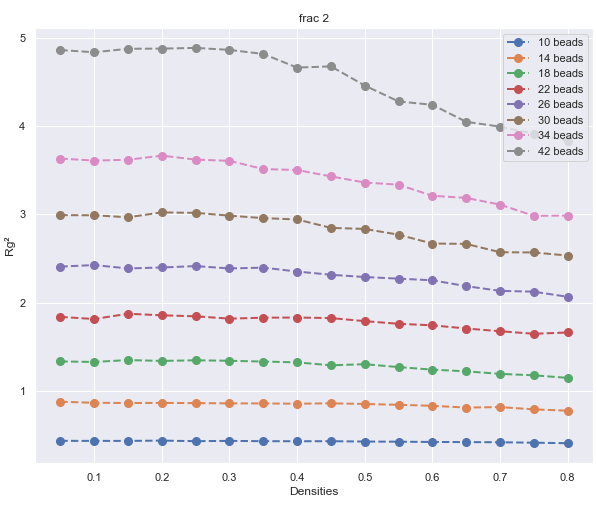

The file beside this chart, header and first rows:
10, 14, 18, 22, 26, 30, 34, 42
0.432, 0.8756, 1.333, 1.838, 2.408, 2.992, 3.633, 4.865
0.4318, 0.8639, 1.327, 1.814, 2.426, 2.991, 3.611, 4.839
0.4313, 0.861, 1.348, 1.873, 2.388, 2.968, 3.62, 4.879
0.4347, 0.8625, 1.339, 1.856, 2.398, 3.023, 3.667, 4.881
0.4284, 0.8602, 1.346, 1.845, 2.414, 3.018, 3.622, 4.889
0.4316, 0.857, 1.34, 1.818, 2.387, 2.986, 3.608, 4.866
0.4283, 0.8564, 1.331, 1.829, 2.397, 2.958, 3.515, 4.82
0.4276, 0.853, 1.322, 1.831, 2.352, 2.943, 3.504, 4.666
0.428, 0.8577, 1.289, 1.825, 2.316, 2.848, 3.431, 4.679
0.4241, 0.8502, 1.302, 1.79, 2.29, 2.836, 3.362, 4.462
0.4223, 0.841, 1.269, 1.76, 2.272, 2.77, 3.337, 4.282
0.4193, 0.8293, 1.24, 1.743, 2.253, 2.67, 3.212, 4.244
0.418, 0.8097, 1.22, 1.706, 2.187, 2.666, 3.187, 4.051
0.416, 0.8149, 1.192, 1.675, 2.133, 2.572, 3.112, 3.996
0.4113, 0.7889, 1.175, 1.647, 2.124, 2.569, 2.984, 3.915
0.405, 0.774, 1.146, 1.661, 2.066, 2.533, 2.987, 3.835
